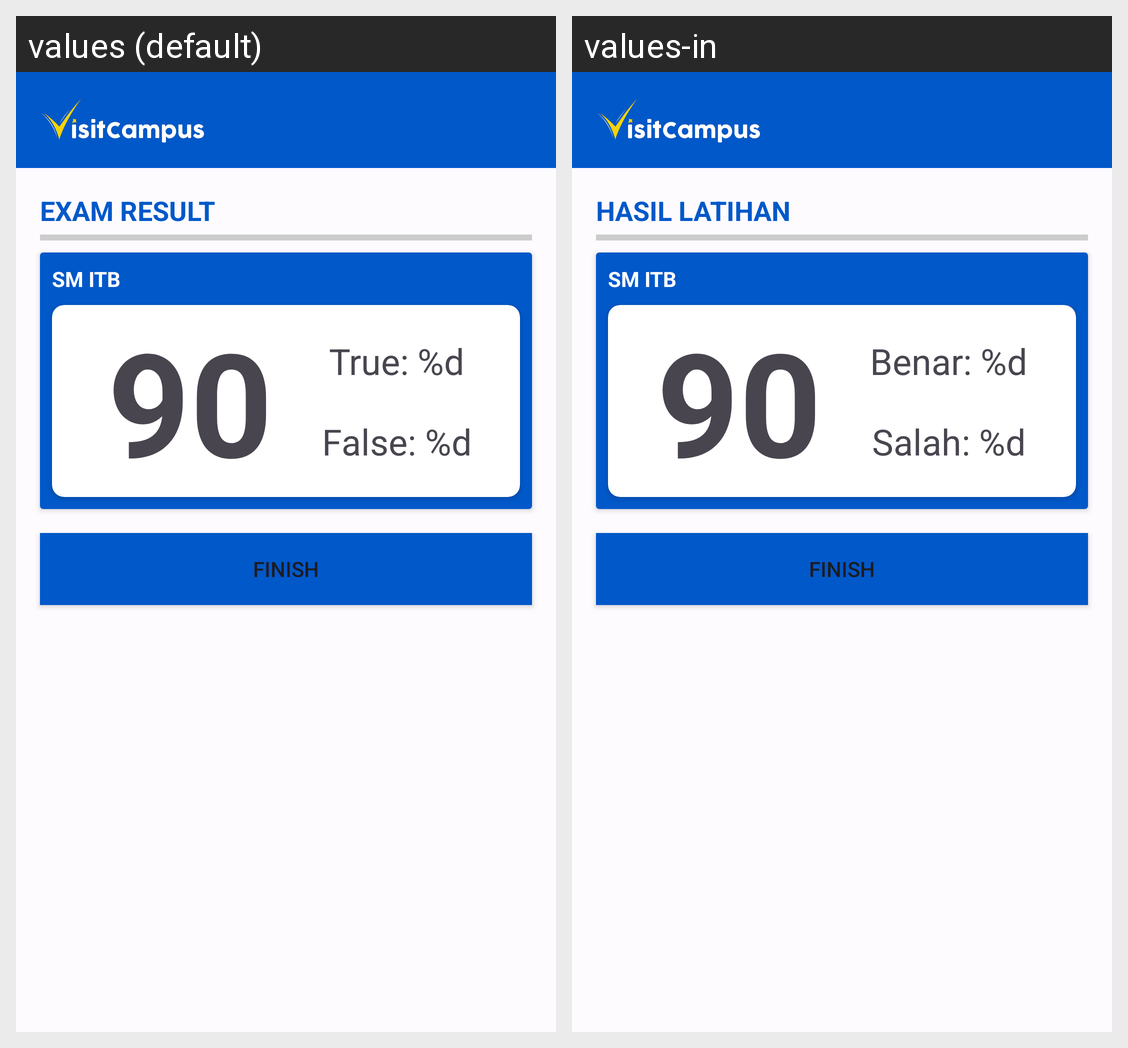

For this localized Android screen grid, give each drawn string resource with its value in every locale shown.
Android screen res/layout/activity_result_question.xml rendered under 2 locales, left to right: values (default), values-in. Device: Nexus 5 (rendered at 1080×1920; each locale shown at half size, 540×960, under a caption strip naming it); theme Theme.VisitCampus.
Strings drawn on this screen, with the default value and each locale's value (text and hints the layout hard-codes, and strings that could not be matched under every locale, appear in the picture but are not listed):

title_exam_result
  values: EXAM RESULT
  values-in: HASIL LATIHAN

exam_name
  values: SM ITB
  values-in: SM ITB  [not translated; the default value is used]

true_question
  values: True: %d
  values-in: Benar: %d

false_question
  values: False: %d
  values-in: Salah: %d
